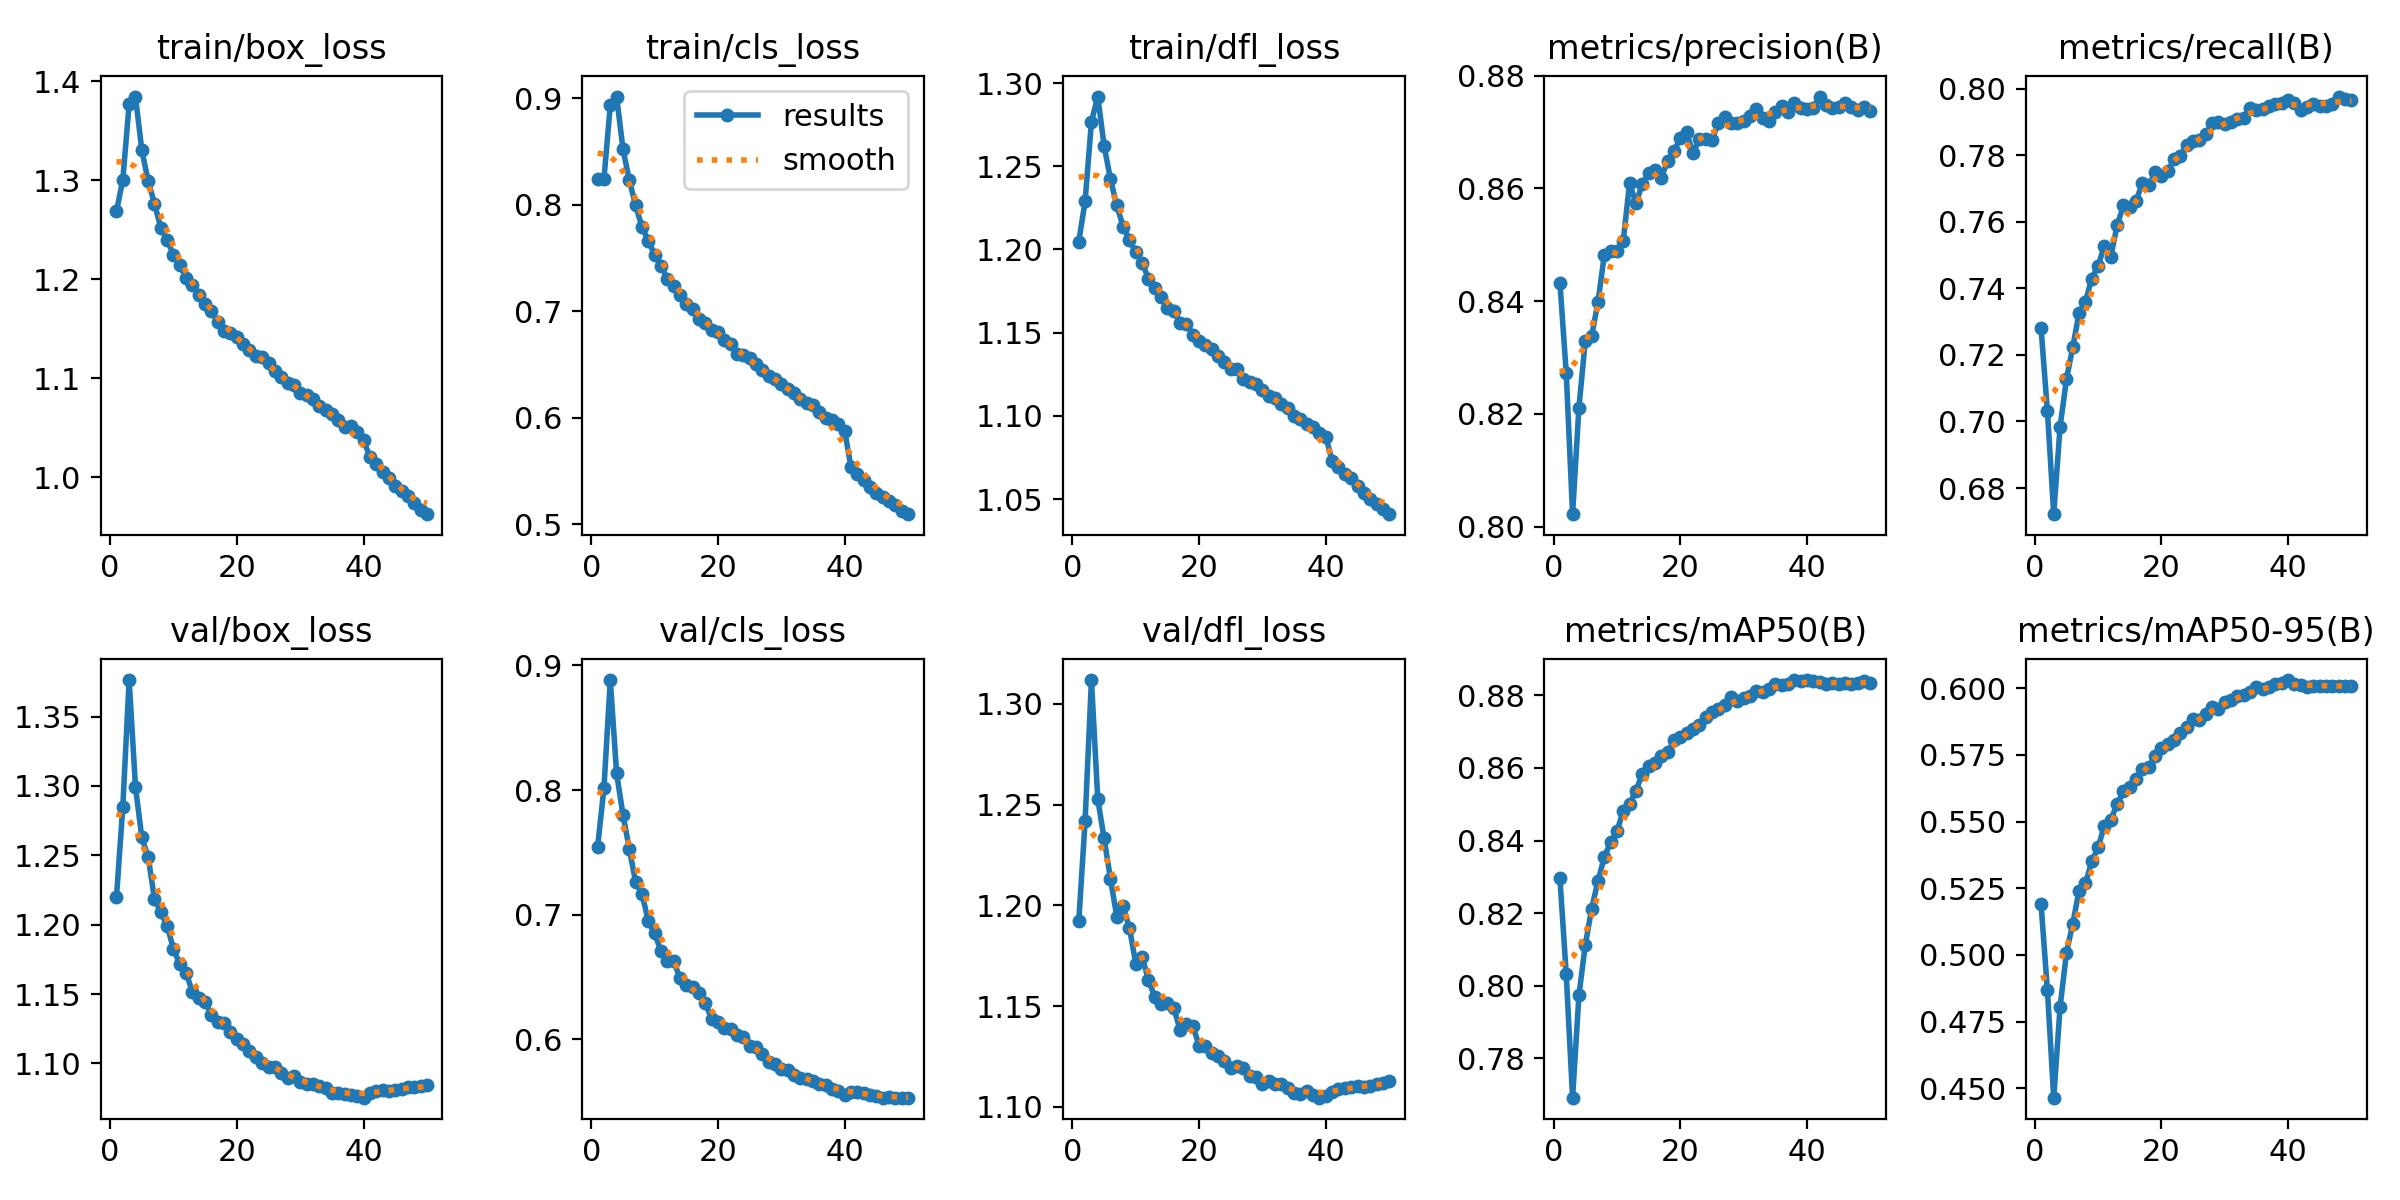

The data file committed next to this chart (first rows):
epoch, time, train/box_loss, train/cls_loss, train/dfl_loss, metrics/precision(B), metrics/recall(B), metrics/mAP50(B), metrics/mAP50-95(B), val/box_loss, val/cls_loss, val/dfl_loss, lr/pg0, lr/pg1, lr/pg2, lr/pg3, lr/pg4, lr/pg5, lr/pg6, lr/pg7
1, 253.9, 1.269, 0.8245, 1.205, 0.8433, 0.728, 0.8296, 0.519, 1.22, 0.7543, 1.192, 0.009989, 0.00333, 0.009989, 0.00333, 0.009989, 0.00333, 0.009989, 0.00333
2, 457.7, 1.3, 0.824, 1.229, 0.8272, 0.7032, 0.8031, 0.4868, 1.285, 0.8016, 1.242, 0.01959, 0.006531, 0.01959, 0.006531, 0.01959, 0.006531, 0.01959, 0.006531
3, 642.8, 1.377, 0.8934, 1.277, 0.8022, 0.6722, 0.7691, 0.4465, 1.376, 0.8883, 1.312, 0.0288, 0.009601, 0.0288, 0.009601, 0.0288, 0.009601, 0.0288, 0.009601
4, 821.6, 1.385, 0.9014, 1.292, 0.8211, 0.6984, 0.7973, 0.4803, 1.299, 0.8133, 1.253, 0.02822, 0.009406, 0.02822, 0.009406, 0.02822, 0.009406, 0.02822, 0.009406
5, 1000, 1.33, 0.8523, 1.262, 0.8329, 0.7126, 0.8111, 0.5007, 1.263, 0.7803, 1.233, 0.02762, 0.009208, 0.02762, 0.009208, 0.02762, 0.009208, 0.02762, 0.009208
6, 1179, 1.299, 0.8228, 1.242, 0.8337, 0.7223, 0.8211, 0.5117, 1.249, 0.7528, 1.213, 0.02703, 0.00901, 0.02703, 0.00901, 0.02703, 0.00901, 0.02703, 0.00901
7, 1357, 1.276, 0.7993, 1.226, 0.8398, 0.7326, 0.8288, 0.5241, 1.219, 0.7261, 1.194, 0.02644, 0.008812, 0.02644, 0.008812, 0.02644, 0.008812, 0.02644, 0.008812
8, 1536, 1.252, 0.7791, 1.214, 0.8481, 0.736, 0.8354, 0.5268, 1.209, 0.7167, 1.2, 0.02584, 0.008614, 0.02584, 0.008614, 0.02584, 0.008614, 0.02584, 0.008614
9, 1715, 1.24, 0.766, 1.206, 0.8488, 0.7429, 0.8396, 0.535, 1.199, 0.6947, 1.189, 0.02525, 0.008416, 0.02525, 0.008416, 0.02525, 0.008416, 0.02525, 0.008416
10, 1893, 1.225, 0.753, 1.198, 0.8489, 0.7467, 0.8425, 0.5403, 1.183, 0.6851, 1.171, 0.02465, 0.008218, 0.02465, 0.008218, 0.02465, 0.008218, 0.02465, 0.008218
11, 2071, 1.214, 0.7427, 1.192, 0.8507, 0.7528, 0.8483, 0.5485, 1.171, 0.6704, 1.174, 0.02406, 0.00802, 0.02406, 0.00802, 0.02406, 0.00802, 0.02406, 0.00802
12, 2250, 1.201, 0.7302, 1.183, 0.861, 0.7494, 0.8502, 0.5507, 1.165, 0.6628, 1.163, 0.02347, 0.007822, 0.02347, 0.007822, 0.02347, 0.007822, 0.02347, 0.007822
13, 2428, 1.194, 0.7238, 1.177, 0.8573, 0.7589, 0.8537, 0.5564, 1.151, 0.6625, 1.155, 0.02287, 0.007624, 0.02287, 0.007624, 0.02287, 0.007624, 0.02287, 0.007624
14, 2606, 1.184, 0.7148, 1.171, 0.8608, 0.7649, 0.8583, 0.5614, 1.147, 0.6489, 1.151, 0.02228, 0.007426, 0.02228, 0.007426, 0.02228, 0.007426, 0.02228, 0.007426
15, 2785, 1.175, 0.7067, 1.165, 0.8627, 0.7643, 0.8604, 0.5631, 1.144, 0.6436, 1.152, 0.02168, 0.007228, 0.02168, 0.007228, 0.02168, 0.007228, 0.02168, 0.007228
16, 2963, 1.167, 0.7024, 1.163, 0.8633, 0.7664, 0.8614, 0.5659, 1.135, 0.6418, 1.149, 0.02109, 0.00703, 0.02109, 0.00703, 0.02109, 0.00703, 0.02109, 0.00703
17, 3142, 1.157, 0.6927, 1.156, 0.8619, 0.7716, 0.8633, 0.5697, 1.13, 0.6368, 1.138, 0.0205, 0.006832, 0.0205, 0.006832, 0.0205, 0.006832, 0.0205, 0.006832
18, 3320, 1.148, 0.6885, 1.155, 0.8649, 0.7709, 0.8643, 0.5703, 1.129, 0.6288, 1.141, 0.0199, 0.006634, 0.0199, 0.006634, 0.0199, 0.006634, 0.0199, 0.006634
19, 3498, 1.146, 0.6821, 1.149, 0.8666, 0.7749, 0.8676, 0.5748, 1.123, 0.6162, 1.14, 0.01931, 0.006436, 0.01931, 0.006436, 0.01931, 0.006436, 0.01931, 0.006436
20, 3676, 1.142, 0.6801, 1.145, 0.8689, 0.7736, 0.8686, 0.5776, 1.117, 0.6136, 1.13, 0.01871, 0.006238, 0.01871, 0.006238, 0.01871, 0.006238, 0.01871, 0.006238
21, 3854, 1.135, 0.6729, 1.143, 0.87, 0.7751, 0.8697, 0.5791, 1.114, 0.6086, 1.13, 0.01812, 0.00604, 0.01812, 0.00604, 0.01812, 0.00604, 0.01812, 0.00604
22, 4032, 1.128, 0.6691, 1.14, 0.8662, 0.7789, 0.8707, 0.5805, 1.109, 0.608, 1.127, 0.01753, 0.005842, 0.01753, 0.005842, 0.01753, 0.005842, 0.01753, 0.005842
23, 4211, 1.122, 0.6601, 1.136, 0.8688, 0.7799, 0.8718, 0.5834, 1.105, 0.6033, 1.125, 0.01693, 0.005644, 0.01693, 0.005644, 0.01693, 0.005644, 0.01693, 0.005644
24, 4389, 1.121, 0.6588, 1.133, 0.8688, 0.7832, 0.874, 0.5854, 1.1, 0.6013, 1.123, 0.01634, 0.005446, 0.01634, 0.005446, 0.01634, 0.005446, 0.01634, 0.005446
25, 4567, 1.115, 0.6558, 1.128, 0.8685, 0.7842, 0.8755, 0.5884, 1.097, 0.594, 1.119, 0.01574, 0.005248, 0.01574, 0.005248, 0.01574, 0.005248, 0.01574, 0.005248
26, 4746, 1.107, 0.6507, 1.128, 0.8716, 0.7845, 0.8761, 0.5881, 1.097, 0.5939, 1.12, 0.01515, 0.00505, 0.01515, 0.00505, 0.01515, 0.00505, 0.01515, 0.00505
27, 4924, 1.102, 0.6446, 1.122, 0.8727, 0.7863, 0.8773, 0.5903, 1.093, 0.5878, 1.119, 0.01456, 0.004852, 0.01456, 0.004852, 0.01456, 0.004852, 0.01456, 0.004852
28, 5102, 1.095, 0.6393, 1.121, 0.8717, 0.7895, 0.8795, 0.593, 1.089, 0.5813, 1.115, 0.01396, 0.004654, 0.01396, 0.004654, 0.01396, 0.004654, 0.01396, 0.004654
29, 5280, 1.094, 0.6361, 1.119, 0.8715, 0.7901, 0.8786, 0.5922, 1.091, 0.5796, 1.115, 0.01337, 0.004456, 0.01337, 0.004456, 0.01337, 0.004456, 0.01337, 0.004456
30, 5458, 1.085, 0.6311, 1.116, 0.8719, 0.7893, 0.8794, 0.5949, 1.087, 0.5758, 1.111, 0.01277, 0.004258, 0.01277, 0.004258, 0.01277, 0.004258, 0.01277, 0.004258
31, 5636, 1.084, 0.6268, 1.112, 0.8728, 0.7901, 0.8797, 0.5955, 1.085, 0.5748, 1.113, 0.01218, 0.00406, 0.01218, 0.00406, 0.01218, 0.00406, 0.01218, 0.00406
32, 5814, 1.079, 0.6232, 1.111, 0.8741, 0.7908, 0.8814, 0.5969, 1.085, 0.5711, 1.111, 0.01159, 0.003862, 0.01159, 0.003862, 0.01159, 0.003862, 0.01159, 0.003862
33, 5992, 1.072, 0.6179, 1.107, 0.8725, 0.7912, 0.881, 0.5974, 1.084, 0.5688, 1.111, 0.01099, 0.003664, 0.01099, 0.003664, 0.01099, 0.003664, 0.01099, 0.003664
34, 6171, 1.068, 0.6134, 1.104, 0.872, 0.7941, 0.8818, 0.5985, 1.082, 0.568, 1.109, 0.0104, 0.003466, 0.0104, 0.003466, 0.0104, 0.003466, 0.0104, 0.003466
35, 6349, 1.064, 0.6114, 1.1, 0.8736, 0.7937, 0.8832, 0.6004, 1.079, 0.5659, 1.107, 0.009804, 0.003268, 0.009804, 0.003268, 0.009804, 0.003268, 0.009804, 0.003268
36, 6527, 1.058, 0.605, 1.098, 0.8747, 0.7939, 0.8829, 0.5999, 1.078, 0.5637, 1.106, 0.00921, 0.00307, 0.00921, 0.00307, 0.00921, 0.00307, 0.00921, 0.00307
37, 6705, 1.051, 0.5998, 1.095, 0.8735, 0.7948, 0.8832, 0.6003, 1.078, 0.5633, 1.108, 0.008616, 0.002872, 0.008616, 0.002872, 0.008616, 0.002872, 0.008616, 0.002872
38, 6883, 1.052, 0.5979, 1.093, 0.8752, 0.7952, 0.8842, 0.6017, 1.077, 0.56, 1.106, 0.008022, 0.002674, 0.008022, 0.002674, 0.008022, 0.002674, 0.008022, 0.002674
39, 7061, 1.046, 0.5941, 1.09, 0.8743, 0.7957, 0.8839, 0.6018, 1.076, 0.5584, 1.105, 0.007428, 0.002476, 0.007428, 0.002476, 0.007428, 0.002476, 0.007428, 0.002476
40, 7239, 1.037, 0.5876, 1.087, 0.874, 0.7967, 0.8841, 0.6031, 1.075, 0.5553, 1.106, 0.006834, 0.002278, 0.006834, 0.002278, 0.006834, 0.002278, 0.006834, 0.002278
41, 7416, 1.021, 0.5533, 1.073, 0.8743, 0.7958, 0.884, 0.6015, 1.079, 0.5574, 1.108, 0.00624, 0.00208, 0.00624, 0.00208, 0.00624, 0.00208, 0.00624, 0.00208
42, 7591, 1.013, 0.547, 1.069, 0.8763, 0.7937, 0.8837, 0.6013, 1.08, 0.5578, 1.109, 0.005646, 0.001882, 0.005646, 0.001882, 0.005646, 0.001882, 0.005646, 0.001882
43, 7767, 1.005, 0.5413, 1.065, 0.8748, 0.7943, 0.8831, 0.6005, 1.081, 0.5569, 1.109, 0.005052, 0.001684, 0.005052, 0.001684, 0.005052, 0.001684, 0.005052, 0.001684
44, 7943, 0.9993, 0.5351, 1.063, 0.8743, 0.7954, 0.8835, 0.601, 1.08, 0.5554, 1.11, 0.004458, 0.001486, 0.004458, 0.001486, 0.004458, 0.001486, 0.004458, 0.001486
45, 8118, 0.9916, 0.5294, 1.058, 0.8744, 0.7948, 0.8832, 0.6007, 1.081, 0.5544, 1.11, 0.003864, 0.001288, 0.003864, 0.001288, 0.003864, 0.001288, 0.003864, 0.001288
46, 8294, 0.9865, 0.5255, 1.053, 0.8752, 0.7949, 0.8835, 0.601, 1.082, 0.553, 1.11, 0.00327, 0.00109, 0.00327, 0.00109, 0.00327, 0.00109, 0.00327, 0.00109
47, 8470, 0.9808, 0.5216, 1.05, 0.8744, 0.7953, 0.8832, 0.6007, 1.083, 0.5534, 1.11, 0.002676, 0.000892, 0.002676, 0.000892, 0.002676, 0.000892, 0.002676, 0.000892
48, 8645, 0.9745, 0.5178, 1.047, 0.8739, 0.7976, 0.8836, 0.6009, 1.083, 0.553, 1.111, 0.002082, 0.000694, 0.002082, 0.000694, 0.002082, 0.000694, 0.002082, 0.000694
49, 8821, 0.9666, 0.5125, 1.044, 0.8745, 0.7967, 0.8839, 0.6008, 1.084, 0.5529, 1.112, 0.001488, 0.000496, 0.001488, 0.000496, 0.001488, 0.000496, 0.001488, 0.000496
50, 8996, 0.9627, 0.5093, 1.041, 0.8737, 0.7965, 0.8836, 0.6008, 1.084, 0.5531, 1.113, 0.000894, 0.000298, 0.000894, 0.000298, 0.000894, 0.000298, 0.000894, 0.000298
